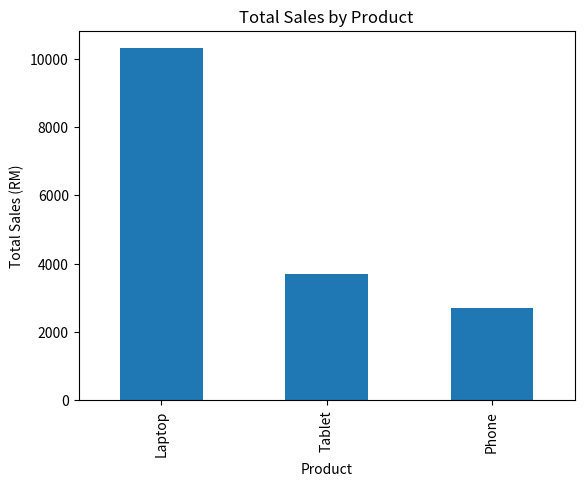

Generate this figure with matplotlib:
import pandas as pd
import matplotlib.pyplot as plt

df = pd.DataFrame({
    "Salesperson": ["Alice", "Bob", "Alice", "David", "Bob", "Eva", "David", "Alice"],
    "Region": ["North", "South", "East", "North", "East", "South", "East", "North"],
    "Product": ["Laptop", "Phone", "Laptop", "Tablet", "Laptop", "Phone", "Laptop", "Tablet"],
    "Sales": [2500, 1200, 2600, 1800, 2400, 1500, 2800, 1900]
})

print(df)

salesperson_ranking = (df.groupby("Salesperson")["Sales"]
      .sum()
      .sort_values(ascending=False)
      )

product_ranking = (df.groupby("Product")["Sales"]
      .sum()
      .sort_values(ascending=False)
      )

region_ranking = (df.groupby("Region")["Sales"]
      .sum()
      .sort_values(ascending=False)
      )

print(
    "The highest sales were made by:",
    salesperson_ranking.index[0]
    )

print(f"Best-selling product: {product_ranking.index[0]}")
print(product_ranking)

print(f"Best-selling region: {region_ranking.index[0]}")
print(region_ranking)

salesperson_product_ranking = (df.groupby(["Salesperson", "Product"])["Sales"]
        .sum()
        .sort_values(ascending=False)
        )
print(f"Best-selling salesperson-product combination: {salesperson_product_ranking.index[0]}")
print(salesperson_product_ranking)

laptop_sales = (df[df["Product"] == "Laptop"]
        .groupby("Salesperson")["Sales"]
        .sum()
        .sort_values(ascending=False)
)
print(f"Laptop Sales by Salesperson: {laptop_sales.index[0]}")
print(laptop_sales)

laptop_sales_region = (df[df["Product"] == "Laptop"]
        .groupby("Region")["Sales"]
        .sum()
        .sort_values(ascending=False)
)
print(f"Laptop Sales by Region: {laptop_sales_region.index[0]}")
print(laptop_sales_region)

# ------------------------------
# Lesson 26 Part 2
# Pivot Table
# ------------------------------

pivot = pd.pivot_table(
    df,
    index = "Region",
    columns = "Product",
    values = "Sales",
    aggfunc = "count",
    fill_value = 0

)

print(pivot)

# ------------------------------
# Lesson 26 Part 3
# Visualization
# ------------------------------
product_ranking.plot(kind="bar")

plt.title("Total Sales by Product")
plt.xlabel("Product")
plt.ylabel("Total Sales (RM)")

plt.show()
